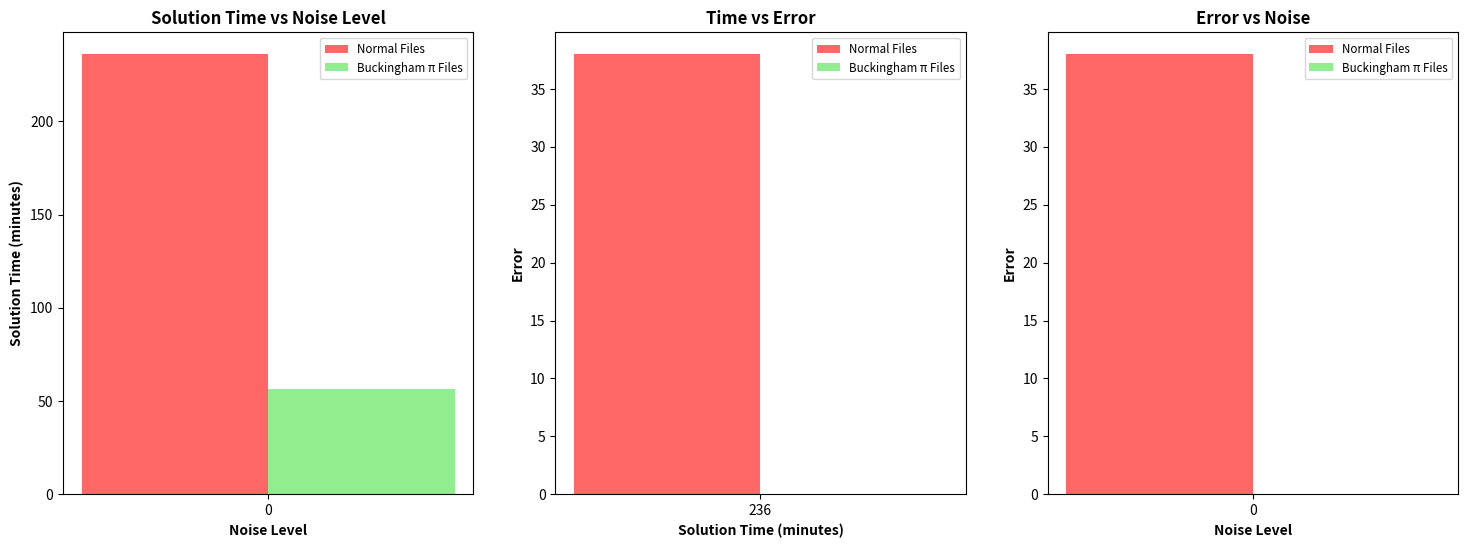

This chart was generated by the following Python code:
import matplotlib.pyplot as plt
import numpy as np

noise_levels = [0]
normal_errors = [37.994730398165466]
buckingham_errors = [7.943765923629562e-08]
normal_mins = [236]
buckingham_mins = [56.56]

barWidth = 0.10
r1 = np.arange(len(noise_levels))
r2 = [x + barWidth for x in r1]

fig, axes = plt.subplots(1, 3, figsize=(18, 6))

# First subplot
axes[0].bar(r1, normal_mins, color='#FF6666', width=barWidth, label='Normal Files')
axes[0].bar(r2, buckingham_mins, color='lightgreen', width=barWidth, label='Buckingham π Files')
axes[0].set_xlabel('Noise Level', fontweight='bold')
axes[0].set_ylabel('Solution Time (minutes)', fontweight='bold')
axes[0].set_title('Solution Time vs Noise Level', fontsize=12, fontweight='bold')
axes[0].set_xticks([r + barWidth/2 for r in range(len(noise_levels))])
axes[0].set_xticklabels(noise_levels)
axes[0].legend(fontsize='small')

# Second subplot
r3 = np.arange(len(normal_mins))
r4 = [x + barWidth for x in r3]
axes[1].bar(r3, normal_errors, color='#FF6666', width=barWidth, label='Normal Files')
axes[1].bar(r4, buckingham_errors, color='lightgreen', width=barWidth, label='Buckingham π Files')
axes[1].set_xlabel('Solution Time (minutes)', fontweight='bold')
axes[1].set_ylabel('Error', fontweight='bold')
axes[1].set_title('Time vs Error', fontsize=12, fontweight='bold')
axes[1].set_xticks([r + barWidth/2 for r in range(len(normal_mins))])
axes[1].set_xticklabels(normal_mins)
axes[1].legend(fontsize='small')

# Third subplot
axes[2].bar(r1, normal_errors, color='#FF6666', width=barWidth, label='Normal Files')
axes[2].bar(r2, buckingham_errors, color='lightgreen', width=barWidth, label='Buckingham π Files')
axes[2].set_xlabel('Noise Level', fontweight='bold')
axes[2].set_ylabel('Error', fontweight='bold')
axes[2].set_title('Error vs Noise', fontsize=12, fontweight='bold')
axes[2].set_xticks([r + barWidth/2 for r in range(len(noise_levels))])
axes[2].set_xticklabels(noise_levels)
axes[2].legend(fontsize='small')
plt.show()
